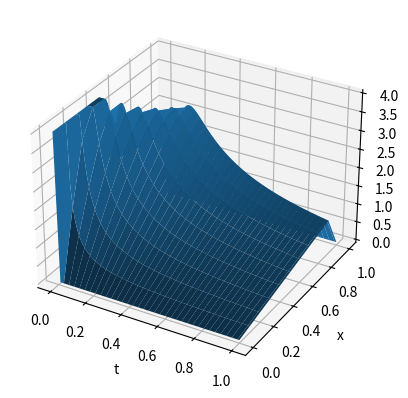

Here is the Python script that generated this plot:
import matplotlib.pyplot as plt
import numpy as np

# Параметры
h = 0.1
tau = 0.01
eps = 0.01
a, b, c, d = 0, 1, 0, 1

# Размеры сетки
I = int((b - a) / h) + 1
J = int((d - c) / tau) + 1

# Инициализация массива
array = np.zeros((J, I))

# Начальные условия
for i in range(I):
    if a + i * h >= 0.5:
        array[0][i] = 2
    else:
        array[0][i] = 4

# Расчёт значений по схеме
for j in range(J - 1):
    for i in range(1, I - 1):  
        array[j + 1][i] = (
            array[j][i]
            - tau / h * array[j][i] * (array[j][i] - array[j][i - 1])
            - eps**2 / 2 * tau / h**3 * (array[j][i + 1] - 2 * array[j][i] + array[j][i - 1])
        )

# Проверка условия устойчивости
for j in range(J):
    for i in range(I):
        if array[j][i] > (h / tau):
            print("Условие устойчивости не выполнилось!")
            break

# Построение сетки
x = np.arange(a, b + h, h)
t = np.arange(c, d + tau, tau)
x, t = np.meshgrid(x, t)

# Построение графика
fig = plt.figure()
ax = fig.add_subplot(projection="3d")
ax.set_xlabel("t")
ax.set_ylabel("x")
ax.set_zlabel("U")
ax.plot_surface(t, x, array)
plt.show()
